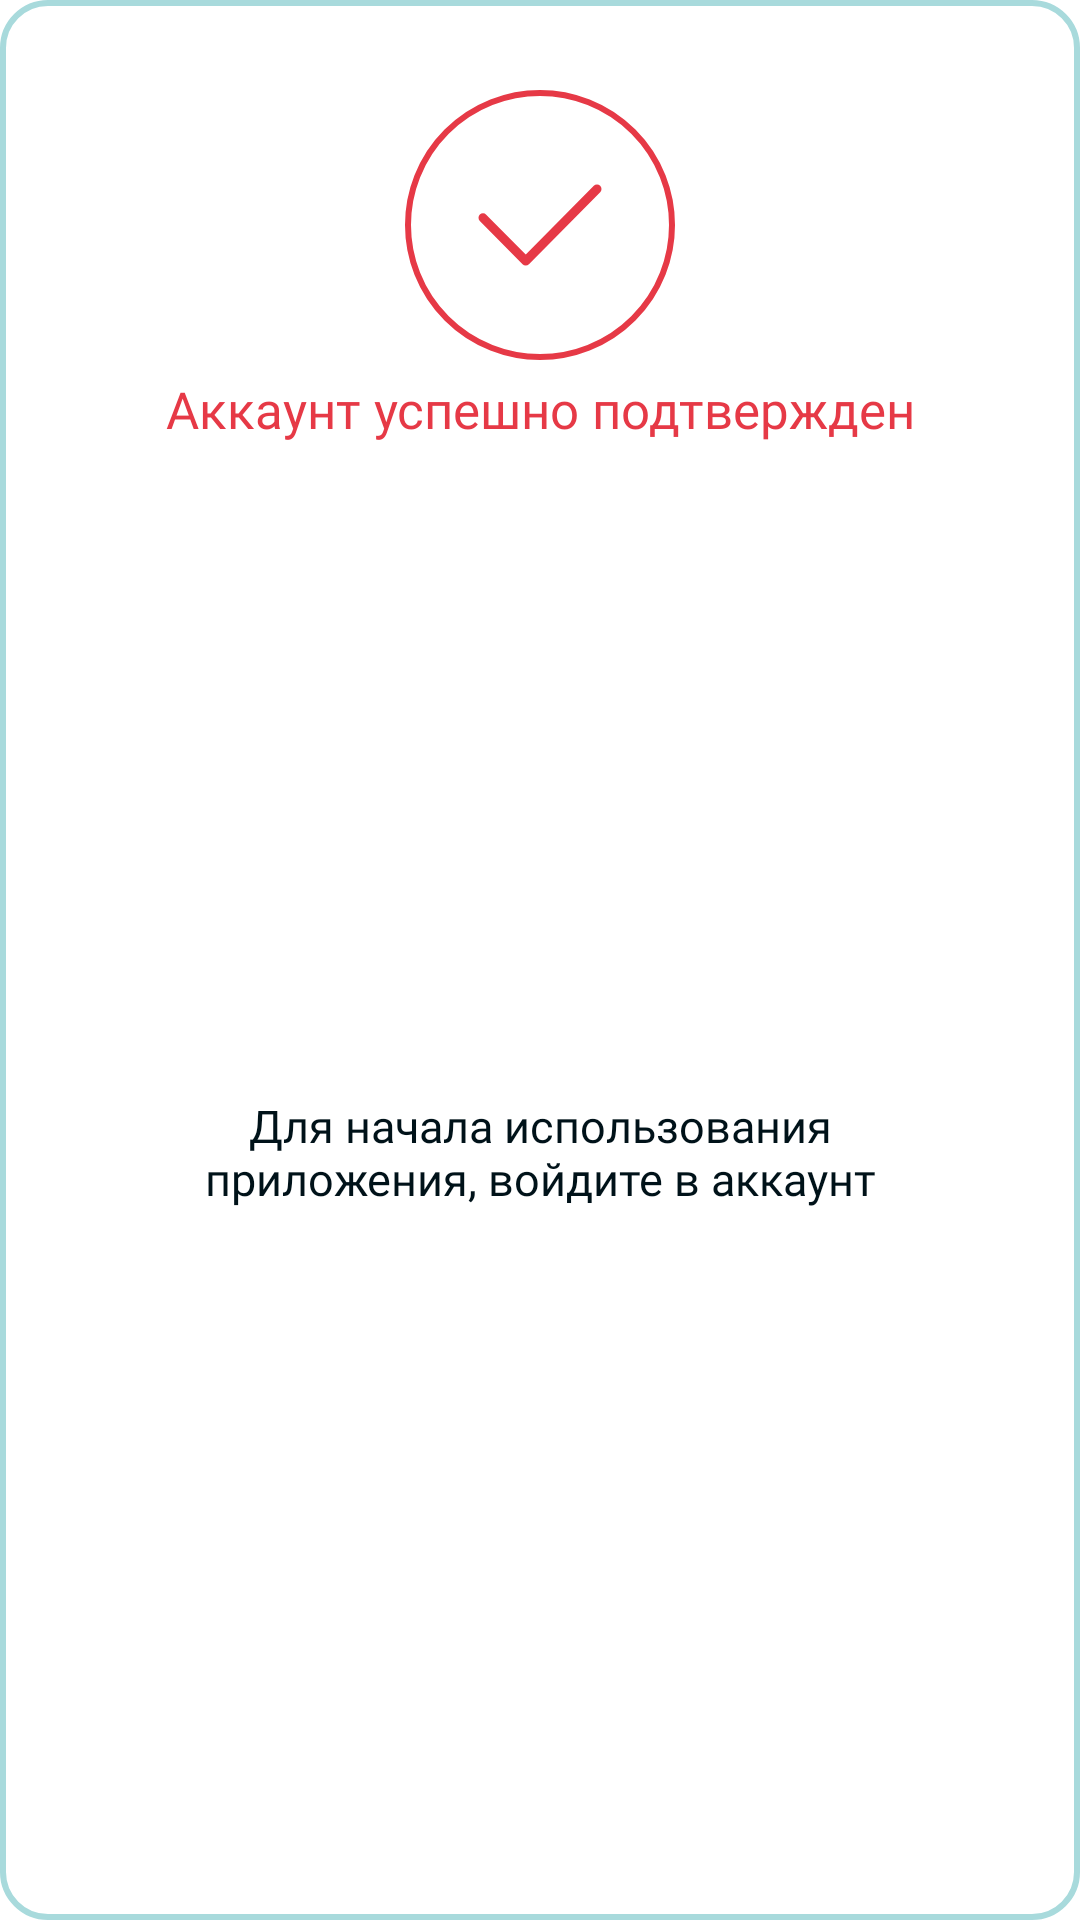

Reconstruct the res/layout file that produces this screen, plus the resources it refers to.
<!-- AndroidManifest.xml: application theme Theme.Unotes -->
<!-- res/layout/modal_account_create.xml -->
<?xml version="1.0" encoding="utf-8"?>
<androidx.constraintlayout.widget.ConstraintLayout xmlns:android="http://schemas.android.com/apk/res/android"
    xmlns:app="http://schemas.android.com/apk/res-auto"
    xmlns:tools="http://schemas.android.com/tools"
    android:layout_width="match_parent"
    android:layout_height="wrap_content"
    android:minHeight="140dp"
    android:layout_marginHorizontal="16dp"
    android:layout_gravity="center"
    android:background="@drawable/background_border">

    <ImageView
        android:id="@+id/iv_confirm_mail"
        android:layout_width="90dp"
        android:layout_height="90dp"
        android:layout_marginTop="30dp"
        android:src="@drawable/icon_confirm_mail"
        app:layout_constraintEnd_toEndOf="parent"
        app:layout_constraintStart_toStartOf="parent"
        app:layout_constraintTop_toTopOf="parent" />

    <TextView
        android:id="@+id/tv_title_account_confirm"
        android:layout_width="0dp"
        android:layout_height="wrap_content"
        android:fontFamily="@font/ssp_semibold"
        android:gravity="center"
        android:text="@string/account_success_confirm"
        android:textColor="@color/secondary_color"
        android:textSize="17sp"
        android:layout_marginTop="5dp"
        app:layout_constraintEnd_toEndOf="parent"
        app:layout_constraintHorizontal_bias="0.0"
        app:layout_constraintStart_toStartOf="parent"
        app:layout_constraintTop_toBottomOf="@+id/iv_confirm_mail" />

    <TextView
        android:id="@+id/tv_descr_account_confirm"
        android:layout_width="0dp"
        android:layout_height="wrap_content"
        android:layout_marginHorizontal="55dp"
        android:layout_marginTop="10dp"
        android:layout_marginBottom="30dp"
        android:fontFamily="@font/ssp_regular"
        android:gravity="center|top"
        android:textSize="15sp"
        android:text="@string/descr_mail_confirm"
        android:textColor="@color/main_color"
        app:layout_constraintBottom_toBottomOf="parent"
        app:layout_constraintEnd_toEndOf="parent"
        app:layout_constraintHorizontal_bias="0.0"
        app:layout_constraintStart_toStartOf="parent"
        app:layout_constraintTop_toBottomOf="@+id/tv_title_account_confirm" />

</androidx.constraintlayout.widget.ConstraintLayout>
<!-- resources referenced by this layout -->
<resources>
  <color name="main_color">#001219</color>
  <color name="secondary_color">#E63946</color>
  <!-- drawable background_border (drawable) -->
  <?xml version="1.0" encoding="utf-8"?>
  <shape xmlns:android="http://schemas.android.com/apk/res/android"
      android:shape="rectangle">
  
      <corners android:radius="15dp"/>
      <stroke android:color="@color/spec_color" android:width="2dp"/>
      <solid android:color="@color/white"/>
  
  </shape>
  <!-- drawable icon_confirm_mail (drawable) -->
  <vector xmlns:android="http://schemas.android.com/apk/res/android"
      android:width="90dp"
      android:height="90dp"
      android:viewportWidth="90"
      android:viewportHeight="90">
    <path
        android:pathData="M26,42.6L40.25,57L64,33"
        android:strokeLineJoin="round"
        android:strokeWidth="3"
        android:fillColor="#00000000"
        android:strokeColor="#E63946"
        android:strokeLineCap="round"/>
    <path
        android:pathData="M45,45m-44,0a44,44 0,1 1,88 0a44,44 0,1 1,-88 0"
        android:strokeWidth="2"
        android:fillColor="#00000000"
        android:strokeColor="#E63946"/>
  </vector>
  <string name="account_success_confirm">Аккаунт успешно подтвержден</string>
  <string name="descr_mail_confirm">Для начала использования приложения, войдите в аккаунт</string>
  <style name="Theme.Unotes" parent="Theme.MaterialComponents.Light">
          
          <item name="colorPrimary">@color/main_color</item>
          <item name="colorPrimaryVariant">@color/secondary_color</item>
          <item name="colorOnPrimary">@color/white</item>
          
          <item name="colorSecondary">@color/secondary_color</item>
          <item name="colorSecondaryVariant">@color/secondary_color</item>
          <item name="colorOnSecondary">@color/secondary_color</item>
          
          <item name="android:statusBarColor">?attr/colorPrimaryVariant</item>
          
      </style>
  <color name="spec_color">#A8DADC</color>
  <color name="white">#FFFFFFFF</color>
</resources>
